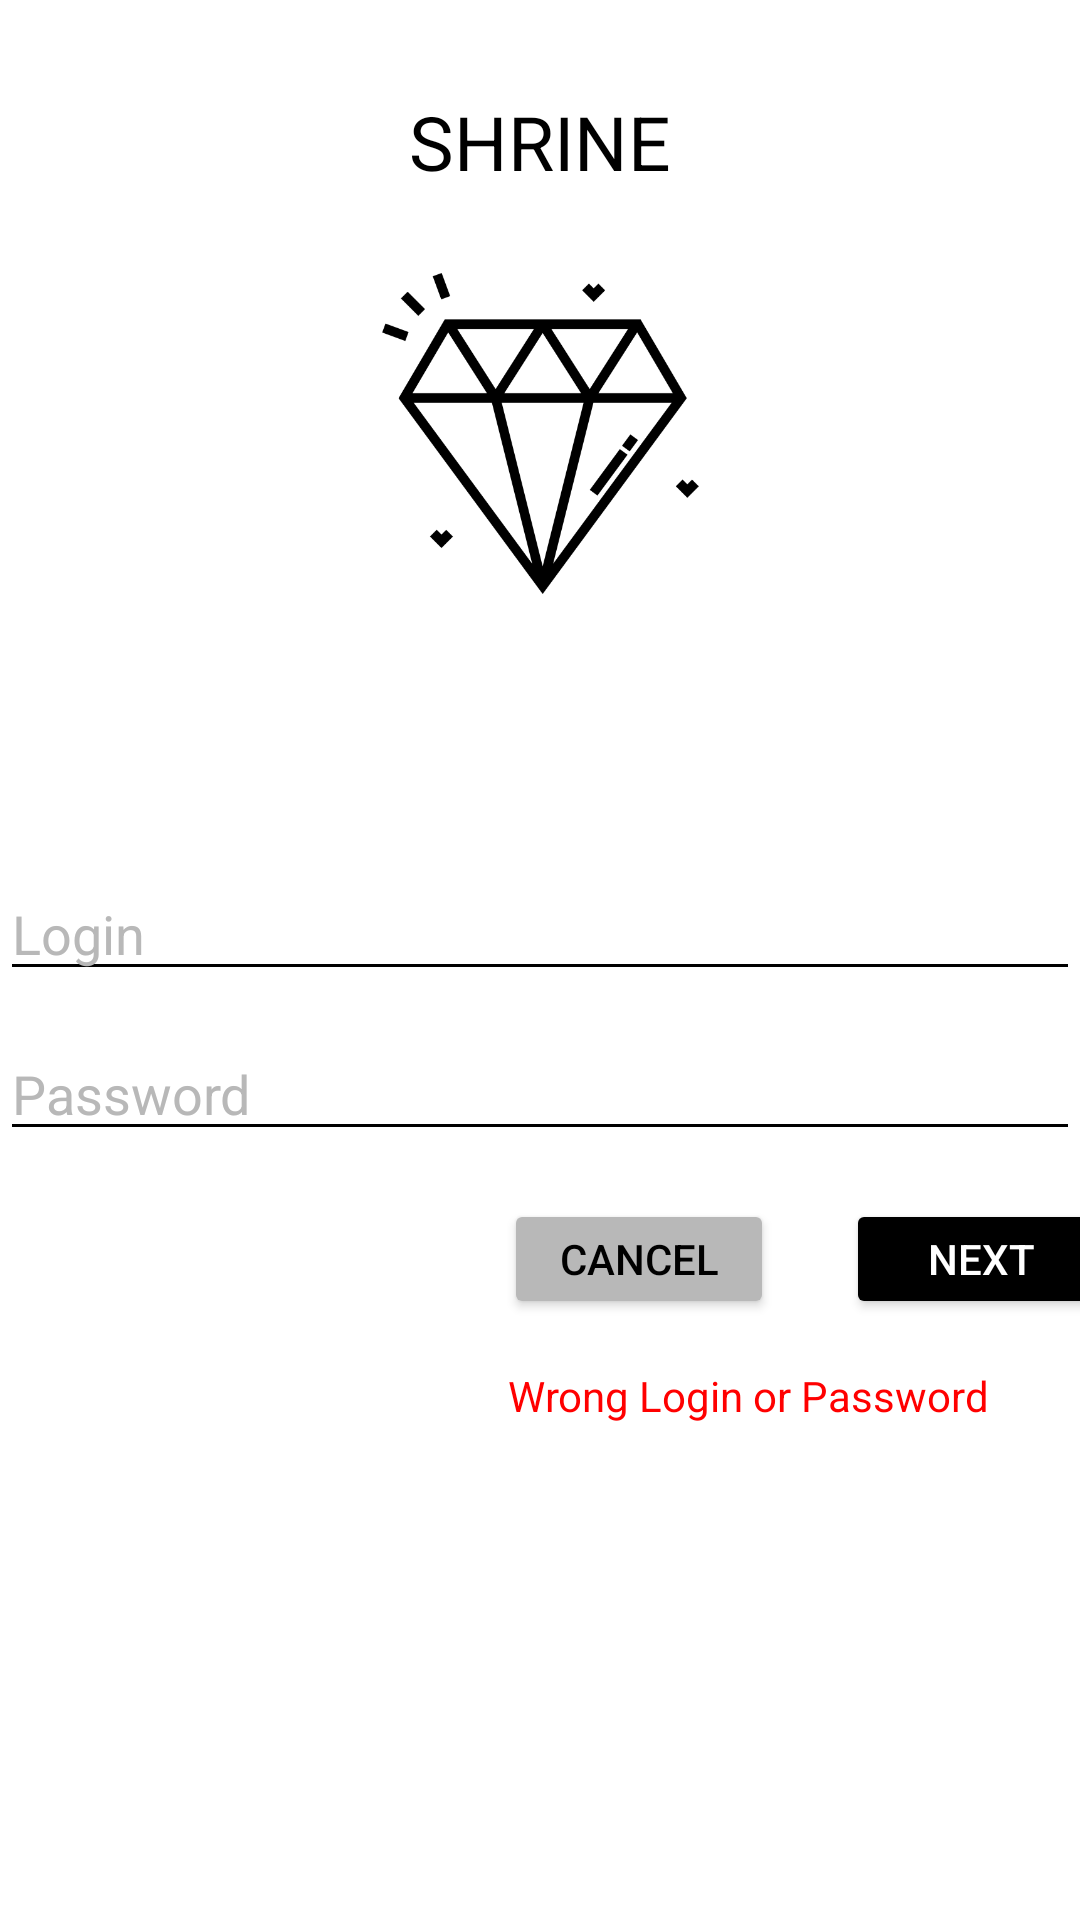

Android layout source for this screen:
<!-- AndroidManifest.xml: application theme Theme.LoginFragments -->
<!-- res/layout/activity_main.xml -->
<?xml version="1.0" encoding="utf-8"?>
<androidx.constraintlayout.widget.ConstraintLayout xmlns:android="http://schemas.android.com/apk/res/android"
    xmlns:app="http://schemas.android.com/apk/res-auto"
    xmlns:tools="http://schemas.android.com/tools"
    android:id="@+id/root"
    android:layout_width="match_parent"
    android:layout_height="match_parent"
    android:background="@color/white"
    tools:context=".MainActivity">

    <ImageView
        android:id="@+id/imageView"
        android:layout_width="107dp"
        android:layout_height="145dp"
        android:layout_marginTop="72dp"
        app:layout_constraintEnd_toEndOf="parent"
        app:layout_constraintStart_toStartOf="parent"
        app:layout_constraintTop_toTopOf="parent"
        app:srcCompat="@drawable/diamond" />

    <EditText
        android:id="@+id/editLogin"
        android:layout_width="match_parent"
        android:layout_height="wrap_content"
        android:layout_marginTop="72dp"
        android:backgroundTint="@color/black"
        android:ems="10"
        android:hint="@string/login"
        android:inputType="textPersonName"
        android:textColor="@color/black"
        android:textColorHint="@color/grey"
        app:layout_constraintEnd_toEndOf="parent"
        app:layout_constraintHorizontal_bias="0.5"
        app:layout_constraintStart_toStartOf="parent"
        app:layout_constraintTop_toBottomOf="@+id/imageView" />

    <EditText
        android:id="@+id/editPassword"
        android:layout_width="match_parent"
        android:layout_height="wrap_content"
        android:layout_marginTop="12dp"
        android:backgroundTint="@color/black"
        android:ems="10"
        android:hint="@string/password"
        android:inputType="textPassword"
        android:textColor="@color/black"
        android:textColorHint="@color/grey"
        app:layout_constraintEnd_toEndOf="parent"
        app:layout_constraintHorizontal_bias="0.0"
        app:layout_constraintStart_toStartOf="parent"
        app:layout_constraintTop_toBottomOf="@+id/editLogin" />

    <Button
        android:id="@+id/button"
        android:layout_width="90dp"
        android:layout_height="40dp"
        android:layout_marginStart="24dp"
        android:layout_marginTop="16dp"
        android:backgroundTint="@color/black"
        android:text="@string/next"
        android:textColor="@color/white"
        app:layout_constraintEnd_toEndOf="parent"
        app:layout_constraintHorizontal_bias="0.025"
        app:layout_constraintStart_toEndOf="@+id/button2"
        app:layout_constraintTop_toBottomOf="@+id/editPassword" />

    <Button
        android:id="@+id/button2"
        android:layout_width="90dp"
        android:layout_height="40dp"
        android:layout_marginStart="168dp"
        android:layout_marginTop="16dp"
        android:backgroundTint="@color/grey"
        android:text="@string/cancel"
        android:textColor="@color/black"
        app:layout_constraintStart_toStartOf="parent"
        app:layout_constraintTop_toBottomOf="@+id/editPassword" />

    <FrameLayout
        android:id="@+id/FragmentBody"
        android:layout_width="360dp"
        android:layout_height="192dp"
        app:layout_constraintBottom_toBottomOf="parent"
        app:layout_constraintEnd_toEndOf="parent"
        app:layout_constraintHorizontal_bias="0.5"
        app:layout_constraintStart_toStartOf="parent" />

    <TextView
        android:id="@+id/errorText"
        android:layout_width="wrap_content"
        android:layout_height="wrap_content"
        android:layout_marginTop="16dp"
        android:text="@string/error"
        android:textColor="@color/red"
        app:layout_constraintEnd_toEndOf="parent"
        app:layout_constraintHorizontal_bias="0.848"
        app:layout_constraintStart_toStartOf="parent"
        app:layout_constraintTop_toBottomOf="@+id/button" />

    <TextView
        android:id="@+id/textView2"
        android:layout_width="wrap_content"
        android:layout_height="wrap_content"
        android:layout_marginBottom="8dp"
        android:textColor="@color/black"
        android:text="@string/shrine"
        android:textSize="25sp"
        app:layout_constraintBottom_toTopOf="@+id/imageView"
        app:layout_constraintEnd_toEndOf="parent"
        app:layout_constraintHorizontal_bias="0.5"
        app:layout_constraintStart_toStartOf="parent" />
</androidx.constraintlayout.widget.ConstraintLayout>
<!-- resources referenced by this layout -->
<resources>
  <color name="black">#FF000000</color>
  <color name="grey">#b8b8b8</color>
  <color name="red">#FF0000</color>
  <color name="white">#FFFFFFFF</color>
  <!-- drawable diamond: png bitmap (drawable-v24, 13030 bytes) -->
  <string name="cancel">Cancel</string>
  <string name="error">Wrong Login or Password</string>
  <string name="login">Login</string>
  <string name="next">Next</string>
  <string name="password">Password</string>
  <string name="shrine">SHRINE</string>
  <style name="Theme.LoginFragments" parent="Theme.MaterialComponents.DayNight.DarkActionBar">
          
          <item name="colorPrimary">@color/purple_500</item>
          <item name="colorPrimaryVariant">@color/purple_700</item>
          <item name="colorOnPrimary">@color/white</item>
          
          <item name="colorSecondary">@color/teal_200</item>
          <item name="colorSecondaryVariant">@color/teal_700</item>
          <item name="colorOnSecondary">@color/black</item>
          
          <item name="android:statusBarColor" tools:targetApi="l">?attr/colorPrimaryVariant</item>
          
      </style>
  <color name="purple_500">#FF6200EE</color>
  <color name="purple_700">#FF3700B3</color>
  <color name="teal_200">#FF03DAC5</color>
  <color name="teal_700">#FF018786</color>
</resources>
